3-way image classification set "images" from GitHub (zaid-gul/ECG_Classification); label vocabulary: ARR, CHF, NSR.

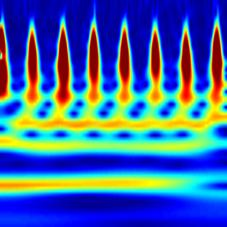
Label: NSR

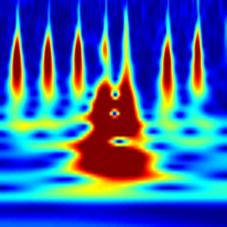
Label: ARR

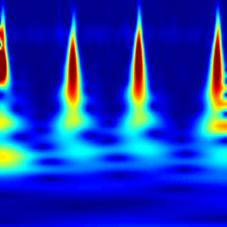
Label: ARR

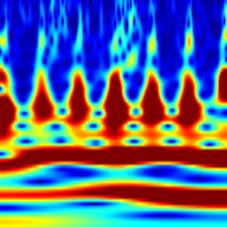
Label: CHF

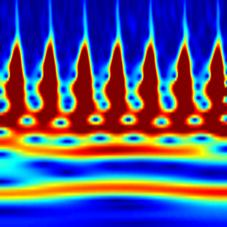
Label: CHF

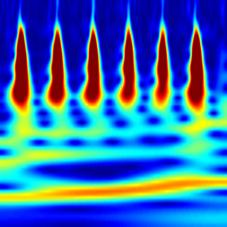
Label: NSR
